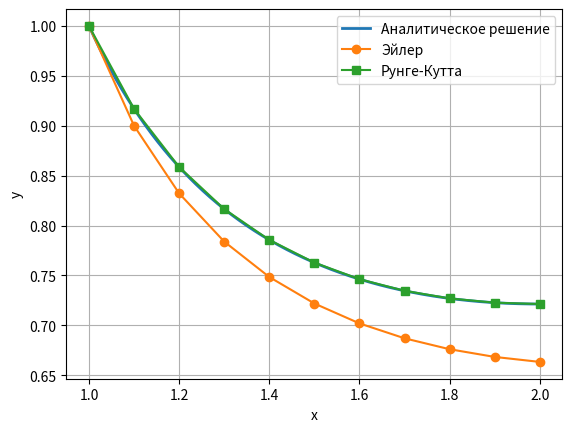

This chart was generated by the following Python code:
import numpy as np
import matplotlib.pyplot as plt

EPS = 1e-4

x0 = 1
y0 = 1
b = 2

def f(x, y):
    return (2 * y**2 * np.log(x) - y) / x

def analytical_solution(x):
    return 1 / (2 * np.log(x) + 2 - x)

class Euler:
    def __init__(self, f):
        self.f = f

    def step(self, x, y, h):
        return y + h * self.f(x, y)

    def solve(self, x0, y0, x_end, h):
        xs = [x0]
        ys = [y0]

        x = x0
        y = y0

        while x < x_end:
            h_step = min(h, b - x)
            y = self.step(x, y, h_step)
            x += h_step

            xs.append(x)
            ys.append(y)

        return np.array(xs), np.array(ys)

class RungeKutta:
    def __init__(self, f):
        self.f = f

    def step(self, x, y, h):
        k1 = self.f(x, y)
        k2 = self.f(x + h / 2, y + h * k1 / 2)
        k3 = self.f(x + h / 2, y + h * k2 / 2)
        k4 = self.f(x + h, y + h * k3)

        return y + h / 6 * (k1 + 2 * k2 + 2 * k3 + k4)

    def solve(self, x0, y0, x_end, h):
        xs = [x0]
        ys = [y0]

        x = x0
        y = y0

        while x < x_end:
            h_step = min(h, x_end - x)
            y = self.step(x, y, h_step)
            x += h_step

            xs.append(x)
            ys.append(y)

        return np.array(xs), np.array(ys)


euler = Euler(f)
rk = RungeKutta(f)

def solution_at_end(method, x0, y0, b, h):
    _, ys = method.solve(x0, y0, b, h)
    return ys[-1]

def step_delta(method, x0, y0, b, h):
    y_h = solution_at_end(method, x0, y0, b, h)
    y_h2 = solution_at_end(method, x0, y0, b, h / 2)
    return abs(y_h2 - y_h) / 15

def findh(x0, y0, b, h_alleged):
    h = h_alleged
    delta = step_delta(rk, x0, y0, b, h)
    
    while delta > EPS:
        h /= 2
        delta = step_delta(rk, x0, y0, b, h)
    
    return h

def div():
    h = findh(x0, y0, b, 0.1)
    
    x_euler, y_euler = euler.solve(x0, y0, b, h)
    x_rk, y_rk = rk.solve(x0, y0, b, h)

    y_analyt = analytical_solution(x_rk)

    delta_euler = np.abs(analytical_solution(x_euler) - y_euler)
    delta_rk = np.abs(y_analyt - y_rk)

    return delta_euler, delta_rk

def plot_solutions():
    h = findh(x0, y0, b, 0.1)

    x_euler, y_euler = euler.solve(x0, y0, b, h)
    x_rk, y_rk = rk.solve(x0, y0, b, h)

    x_dense = np.linspace(x0, b, 500)
    y_exact_dense = analytical_solution(x_dense)

    plt.figure()
    plt.plot(x_dense, y_exact_dense, label="Аналитическое решение", linewidth=2)
    plt.plot(x_euler, y_euler, "o-", label="Эйлер")
    plt.plot(x_rk, y_rk, "s-", label="Рунге-Кутта")

    plt.xlabel("x")
    plt.ylabel("y")
    plt.legend()
    plt.grid()

    plt.show()

def table(x0, y0, b, h):
    x_euler, y_euler = euler.solve(x0, y0, b, h)
    x_rk, y_rk = rk.solve(x0, y0, b, h)

    x_nodes = x_rk

    y_exact = analytical_solution(x_nodes)

    delta_euler = np.abs(y_exact - y_euler)
    delta_rk = np.abs(y_exact - y_rk)

    print("\Table:")
    print(f"{'x':>8} {'y_exact':>12} {'y_euler':>12} {'y_rk':>12} {'d_euler':>12} {'d_rk':>12}")

    for i in range(len(x_nodes)):
        print(f"{x_nodes[i]:8.4f} "
              f"{y_exact[i]:12.6f} "
              f"{y_euler[i]:12.6f} "
              f"{y_rk[i]:12.6f} "
              f"{delta_euler[i]:12.6f} "
              f"{delta_rk[i]:12.6f}")

    return x_nodes, y_exact, y_euler, y_rk, delta_euler, delta_rk

def main():
    h = findh(x0, y0, b, 0.1)
    
    delta_euler, delta_rk = div()
    print(f"max d(Euler) = {np.max(delta_euler)}")
    print(f"max d(Runge-Kutta) = {np.max(delta_rk)}")
    plot_solutions()
    table(x0, y0, b, h)

if __name__ == "__main__":
    main()
